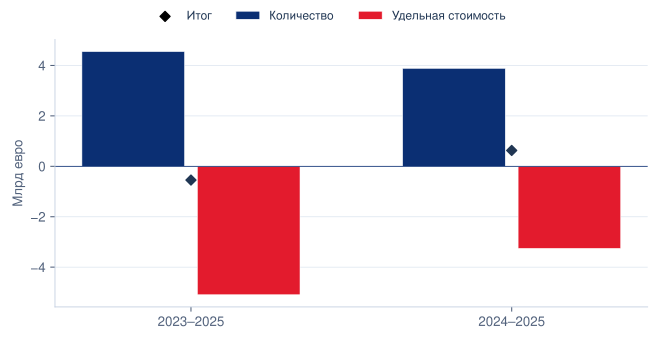

Data behind this chart, as committed beside it:
start, end, value_change_eur, quantity_component_eur, within_CN8_customs_unit_value_component_…, identity_error_eur, by_category, interpretation
2023, 2025, -545539787, 4548955409, -5094495196, -9.5367431640625e-07, [{'category': 'BEV', 'quantity_component…, Symmetric two-factor accounting V=sum(q*…
2024, 2025, 629014251, 3884792723, -3255778472, -9.5367431640625e-07, [{'category': 'BEV', 'quantity_component…, Symmetric two-factor accounting V=sum(q*…
